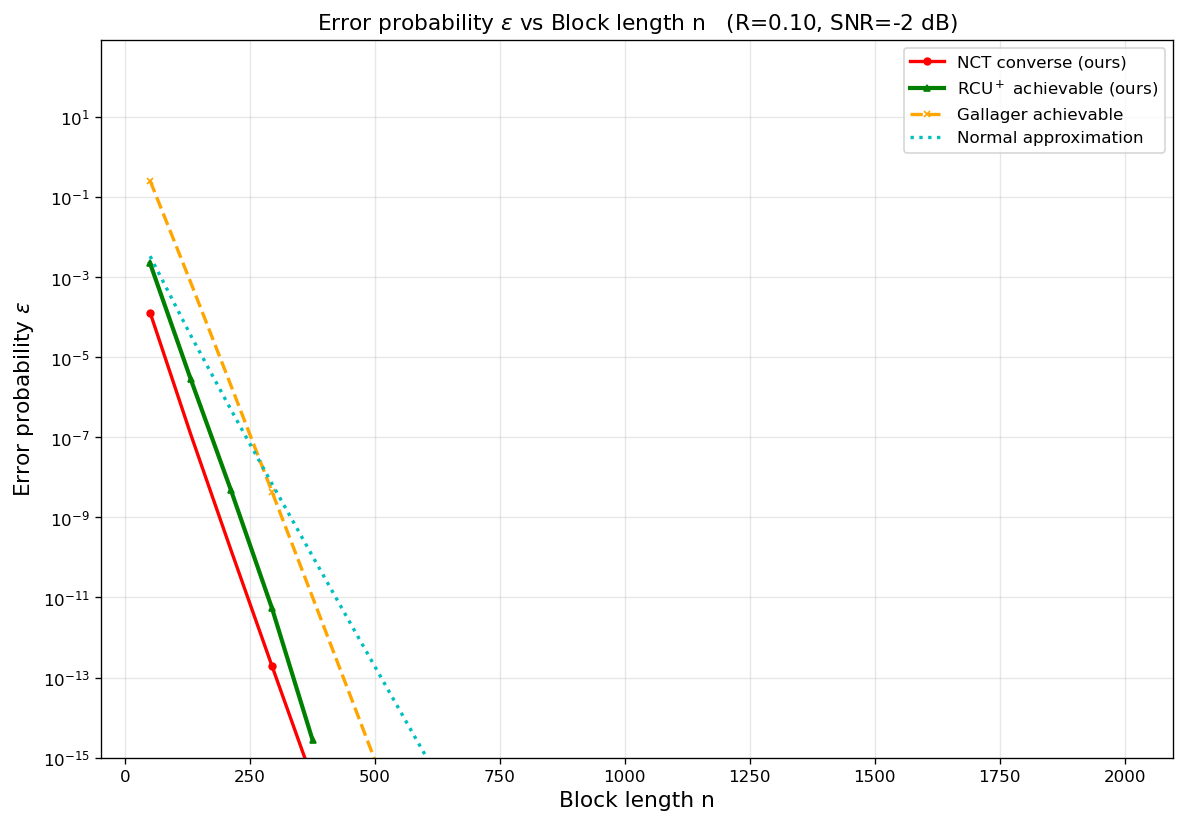

The file beside this chart, header and first rows:
curve, rate_bits, snr_db, n, epsilon
NCT converse (ours), 0.1, -2, 50, 0.0001301
NCT converse (ours), 0.1, -2, 131, 1.21599e-07
NCT converse (ours), 0.1, -2, 212, 1.50789e-10
NCT converse (ours), 0.1, -2, 294, 1.9343e-13
NCT converse (ours), 0.1, -2, 375, 2.86743e-16
NCT converse (ours), 0.1, -2, 456, 4.42496e-19
NCT converse (ours), 0.1, -2, 538, 6.48587e-22
NCT converse (ours), 0.1, -2, 619, 1.05093e-24
NCT converse (ours), 0.1, -2, 700, 1.72998e-27
NCT converse (ours), 0.1, -2, 781, 2.8837e-30
NCT converse (ours), 0.1, -2, 862, 4.85605e-33
NCT converse (ours), 0.1, -2, 944, 7.62268e-36
NCT converse (ours), 0.1, -2, 1025, 1.30388e-38
NCT converse (ours), 0.1, -2, 1106, 2.24392e-41
NCT converse (ours), 0.1, -2, 1188, 3.589e-44
NCT converse (ours), 0.1, -2, 1269, 6.23791e-47
NCT converse (ours), 0.1, -2, 1350, 1.08857e-49
NCT converse (ours), 0.1, -2, 1431, 1.90649e-52
NCT converse (ours), 0.1, -2, 1512, 3.34965e-55
NCT converse (ours), 0.1, -2, 1594, 5.45789e-58
NCT converse (ours), 0.1, -2, 1675, 9.64244e-61
NCT converse (ours), 0.1, -2, 1756, 1.70756e-63
NCT converse (ours), 0.1, -2, 1838, 2.80249e-66
NCT converse (ours), 0.1, -2, 1919, 4.98355e-69
NCT converse (ours), 0.1, -2, 2000, 8.87813e-72
RCU$^+$ achievable (ours), 0.1, -2, 50, 0.002197
RCU$^+$ achievable (ours), 0.1, -2, 131, 2.8958e-06
RCU$^+$ achievable (ours), 0.1, -2, 212, 4.70486e-09
RCU$^+$ achievable (ours), 0.1, -2, 294, 5.35318e-12
RCU$^+$ achievable (ours), 0.1, -2, 375, 2.79815e-15
Gallager achievable, 0.1, -2, 50, 0.2553
Gallager achievable, 0.1, -2, 131, 0.0007494
Gallager achievable, 0.1, -2, 212, 1.93316e-06
Gallager achievable, 0.1, -2, 294, 4.35897e-09
Gallager achievable, 0.1, -2, 375, 1.02407e-11
Gallager achievable, 0.1, -2, 456, 2.35621e-14
Gallager achievable, 0.1, -2, 538, 4.95649e-17
Gallager achievable, 0.1, -2, 619, 1.11224e-19
Gallager achievable, 0.1, -2, 700, 2.47602e-22
Gallager achievable, 0.1, -2, 781, 5.47742e-25
Gallager achievable, 0.1, -2, 862, 1.20556e-27
Gallager achievable, 0.1, -2, 944, 2.44984e-30
Gallager achievable, 0.1, -2, 1025, 5.35032e-33
Gallager achievable, 0.1, -2, 1106, 1.16499e-35
Gallager achievable, 0.1, -2, 1188, 2.34564e-38
Gallager achievable, 0.1, -2, 1269, 5.08276e-41
Gallager achievable, 0.1, -2, 1350, 1.09922e-43
Gallager achievable, 0.1, -2, 1431, 2.37307e-46
Gallager achievable, 0.1, -2, 1512, 5.1152e-49
Gallager achievable, 0.1, -2, 1594, 1.02066e-51
Gallager achievable, 0.1, -2, 1675, 2.19419e-54
Gallager achievable, 0.1, -2, 1756, 4.71168e-57
Gallager achievable, 0.1, -2, 1838, 9.36866e-60
Gallager achievable, 0.1, -2, 1919, 2.00775e-62
Gallager achievable, 0.1, -2, 2000, 4.29898e-65
Normal approximation, 0.1, -2, 50, 0.003325
Normal approximation, 0.1, -2, 131, 3.55644e-05
Normal approximation, 0.1, -2, 212, 4.84585e-07
Normal approximation, 0.1, -2, 294, 6.86742e-09
Normal approximation, 0.1, -2, 375, 1.07654e-10
... 20 more rows
